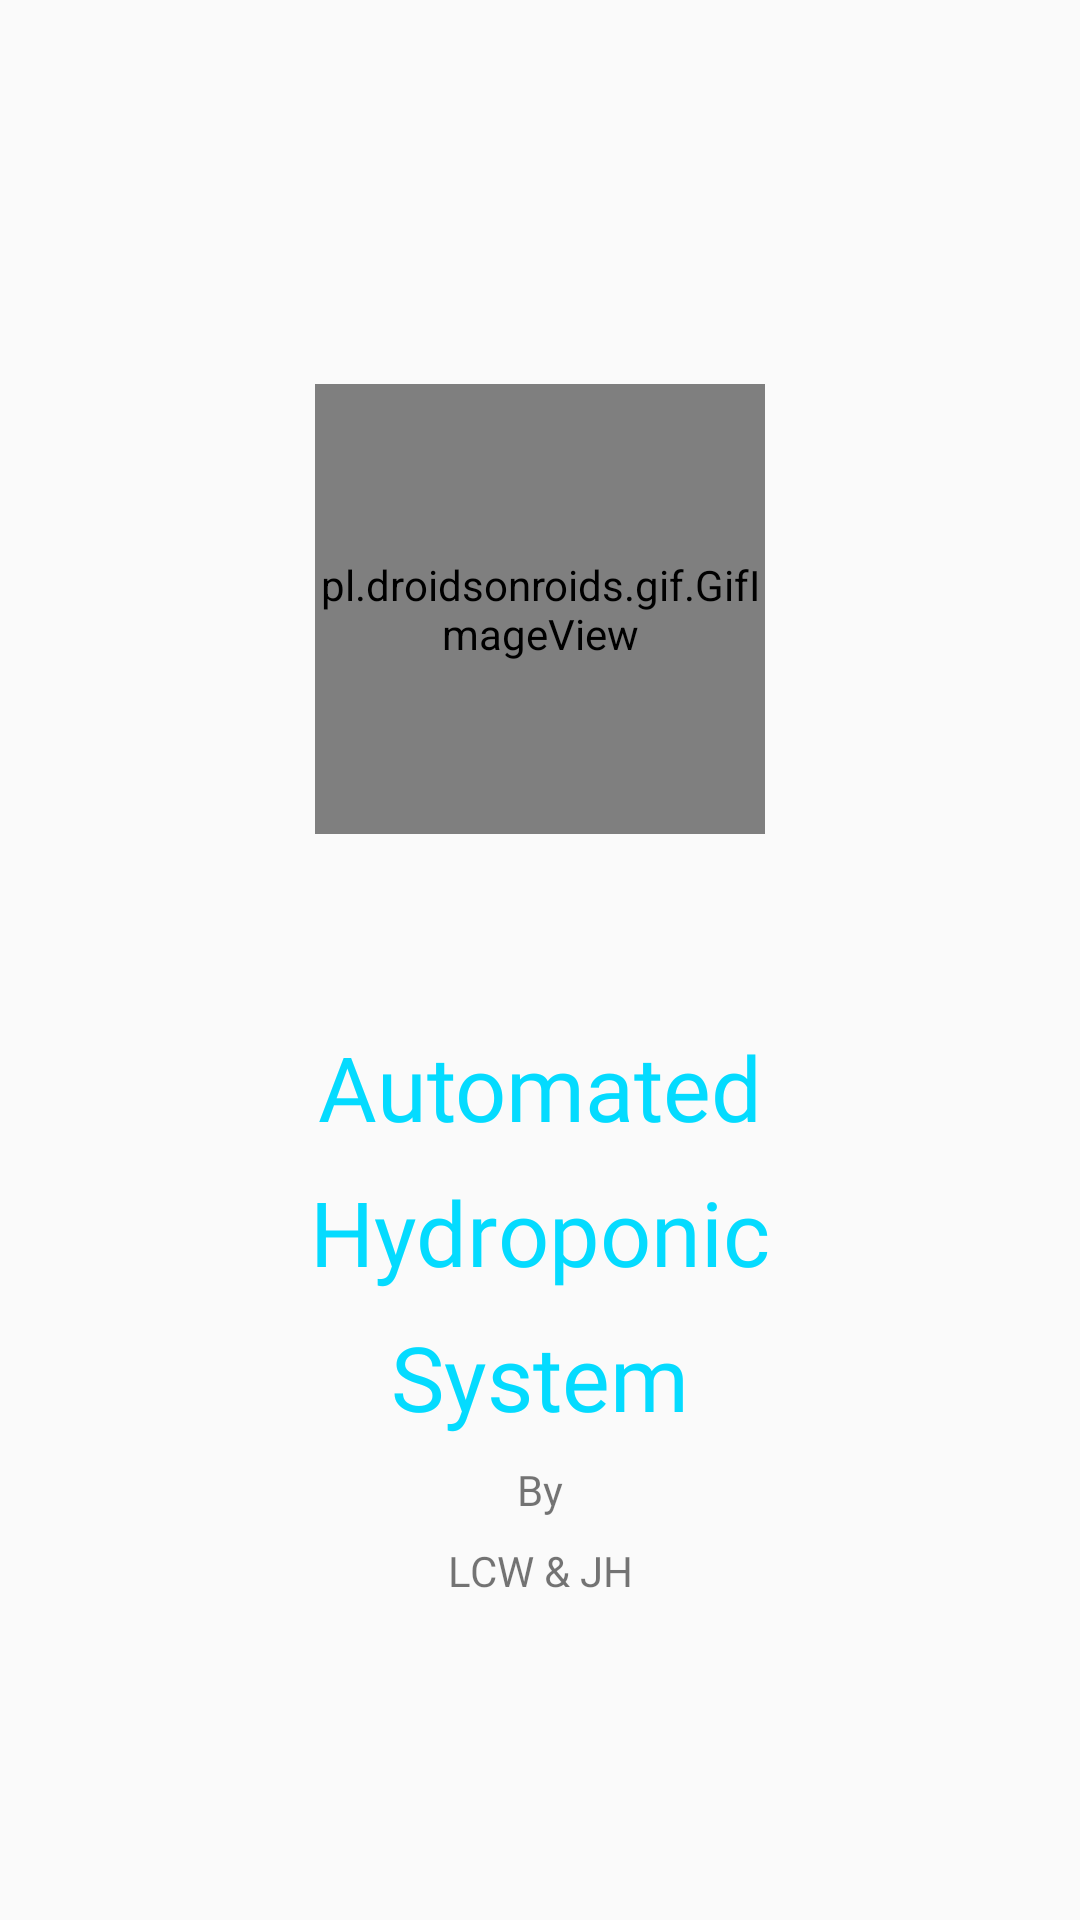

Here is an Android app screen rendered from its layout file. Give the layout XML and the strings, colors and styles it references.
<!-- AndroidManifest.xml: application theme AppTheme -->
<!-- res/layout/activity_splash.xml -->
<?xml version="1.0" encoding="utf-8"?>
<androidx.constraintlayout.widget.ConstraintLayout xmlns:android="http://schemas.android.com/apk/res/android"
    xmlns:app="http://schemas.android.com/apk/res-auto"
    xmlns:tools="http://schemas.android.com/tools"
    android:layout_width="match_parent"
    android:layout_height="match_parent"
    tools:context=".SplashActivity">

    <pl.droidsonroids.gif.GifImageView
        android:id="@+id/gifImageView"
        android:layout_width="150dp"
        android:layout_height="150dp"
        android:layout_marginTop="128dp"
        android:scaleType="centerCrop"
        android:src="@drawable/logo_blink"
        app:layout_constraintEnd_toEndOf="parent"
        app:layout_constraintStart_toStartOf="parent"
        app:layout_constraintTop_toTopOf="parent" />

    <TextView
        android:id="@+id/textView22"
        android:layout_width="wrap_content"
        android:layout_height="wrap_content"
        android:layout_marginTop="64dp"
        android:text="Automated"
        android:fontFamily="@font/allerta"
        android:textColor="@color/vf_lightblue"
        android:textSize="30sp"
        app:layout_constraintEnd_toEndOf="parent"
        app:layout_constraintStart_toStartOf="parent"
        app:layout_constraintTop_toBottomOf="@+id/gifImageView" />

    <TextView
        android:id="@+id/textView23"
        android:layout_width="wrap_content"
        android:layout_height="wrap_content"
        android:layout_marginTop="8dp"
        android:text="Hydroponic"
        android:fontFamily="@font/allerta"
        android:textColor="@color/vf_lightblue"
        android:textSize="30sp"
        app:layout_constraintEnd_toEndOf="parent"
        app:layout_constraintStart_toStartOf="parent"
        app:layout_constraintTop_toBottomOf="@+id/textView22" />

    <TextView
        android:id="@+id/textView24"
        android:layout_width="wrap_content"
        android:layout_height="wrap_content"
        android:layout_marginTop="8dp"
        android:text="System"
        android:fontFamily="@font/allerta"
        android:textColor="@color/vf_lightblue"
        android:textSize="30sp"
        app:layout_constraintEnd_toEndOf="parent"
        app:layout_constraintStart_toStartOf="parent"
        app:layout_constraintTop_toBottomOf="@+id/textView23" />

    <TextView
        android:id="@+id/textView25"
        android:layout_width="wrap_content"
        android:layout_height="wrap_content"
        android:layout_marginTop="8dp"
        android:text="By"
        android:fontFamily="@font/allerta"
        app:layout_constraintEnd_toEndOf="parent"
        app:layout_constraintStart_toStartOf="parent"
        app:layout_constraintTop_toBottomOf="@+id/textView24" />

    <TextView
        android:id="@+id/textView26"
        android:layout_width="wrap_content"
        android:layout_height="wrap_content"
        android:layout_marginTop="8dp"
        android:text="LCW &amp; JH"
        android:fontFamily="@font/allerta"
        app:layout_constraintEnd_toEndOf="parent"
        app:layout_constraintStart_toStartOf="parent"
        app:layout_constraintTop_toBottomOf="@+id/textView25" />


</androidx.constraintlayout.widget.ConstraintLayout>
<!-- resources referenced by this layout -->
<resources>
  <color name="vf_lightblue">#04DBFF</color>
  <!-- drawable logo_blink: gif bitmap (drawable-v24, 34540 bytes) -->
  <style name="AppTheme" parent="Theme.AppCompat.Light.NoActionBar">
          
  
      </style>
</resources>
